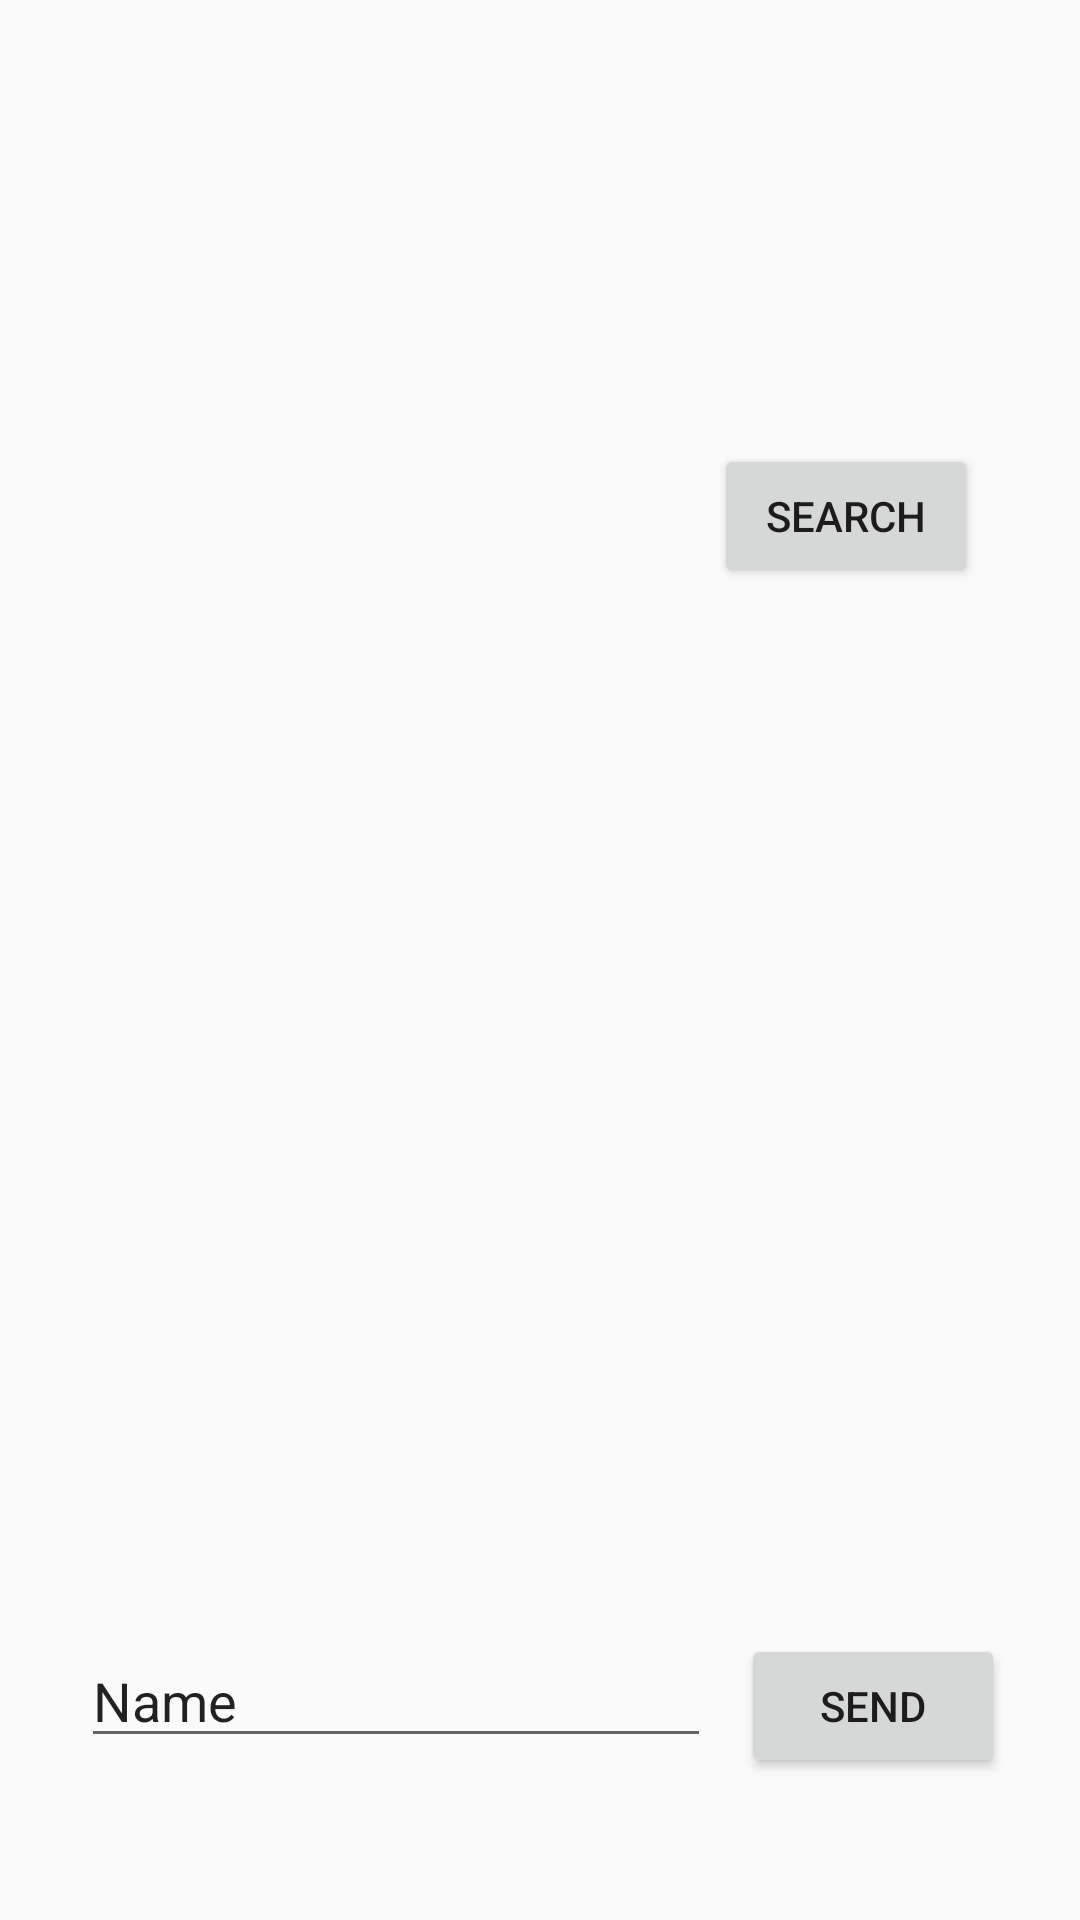

Produce the Android XML layout that renders to this screen, including the resource entries it uses.
<!-- AndroidManifest.xml: application theme AppTheme -->
<!-- res/layout/fragment_notifications.xml -->
<?xml version="1.0" encoding="utf-8"?>
<androidx.constraintlayout.widget.ConstraintLayout xmlns:android="http://schemas.android.com/apk/res/android"
    xmlns:app="http://schemas.android.com/apk/res-auto"
    xmlns:tools="http://schemas.android.com/tools"
    android:layout_width="match_parent"
    android:layout_height="match_parent"
    android:paddingTop="40dp">

    <Button
        android:id="@+id/searchBtn"
        android:layout_width="wrap_content"
        android:layout_height="wrap_content"
        android:layout_marginEnd="34dp"
        android:layout_marginBottom="49dp"
        android:text="SEARCH"
        app:layout_constraintBottom_toTopOf="@+id/outputTextView"
        app:layout_constraintEnd_toEndOf="parent"
        app:layout_constraintTop_toBottomOf="@+id/text_notifications" />

    <Button
        android:id="@+id/sendBtn"
        android:layout_width="wrap_content"
        android:layout_height="wrap_content"
        android:layout_marginEnd="15dp"
        android:text="SEND"
        app:layout_constraintBaseline_toBaselineOf="@+id/inputEditText"
        app:layout_constraintEnd_toEndOf="parent"
        app:layout_constraintStart_toEndOf="@+id/inputEditText" />

    <EditText
        android:id="@+id/inputEditText"
        android:layout_width="wrap_content"
        android:layout_height="wrap_content"
        android:layout_marginStart="17dp"
        android:layout_marginBottom="54dp"
        android:ems="10"
        android:inputType="textPersonName"
        android:text="Name"
        app:layout_constraintBottom_toBottomOf="parent"
        app:layout_constraintEnd_toStartOf="@+id/sendBtn"
        app:layout_constraintStart_toStartOf="parent"
        app:layout_constraintTop_toBottomOf="@+id/outputTextView" />

    <TextView
        android:id="@+id/outputTextView"
        android:layout_width="0dp"
        android:layout_height="0dp"
        android:layout_marginStart="41dp"
        android:layout_marginEnd="41dp"
        android:layout_marginBottom="35dp"
        app:layout_constraintBottom_toTopOf="@+id/inputEditText"
        app:layout_constraintEnd_toEndOf="parent"
        app:layout_constraintStart_toStartOf="parent"
        app:layout_constraintTop_toBottomOf="@+id/searchBtn" />

    <TextView
        android:id="@+id/text_notifications"
        android:layout_width="match_parent"
        android:layout_height="wrap_content"
        android:layout_marginStart="8dp"
        android:layout_marginTop="8dp"
        android:layout_marginEnd="8dp"
        android:layout_marginBottom="73dp"
        android:textAlignment="center"
        android:textSize="20sp"
        app:layout_constraintBottom_toTopOf="@+id/searchBtn"
        app:layout_constraintEnd_toEndOf="parent"
        app:layout_constraintStart_toStartOf="parent"
        app:layout_constraintTop_toTopOf="parent" />
</androidx.constraintlayout.widget.ConstraintLayout>
<!-- resources referenced by this layout -->
<resources>
  <style name="AppTheme" parent="Theme.AppCompat.Light.DarkActionBar">
          
          <item name="colorPrimary">@color/colorPrimary</item>
          <item name="colorPrimaryDark">@color/colorPrimaryDark</item>
          <item name="colorAccent">@color/colorAccent</item>
      </style>
  <!-- not gathered from this repository: default colours our renderer supplied (Android Studio template values) -->
  <color name="colorPrimary">#FF6200EE</color>
  <color name="colorPrimaryDark">#FF3700B3</color>
  <color name="colorAccent">#FF03DAC5</color>
</resources>
